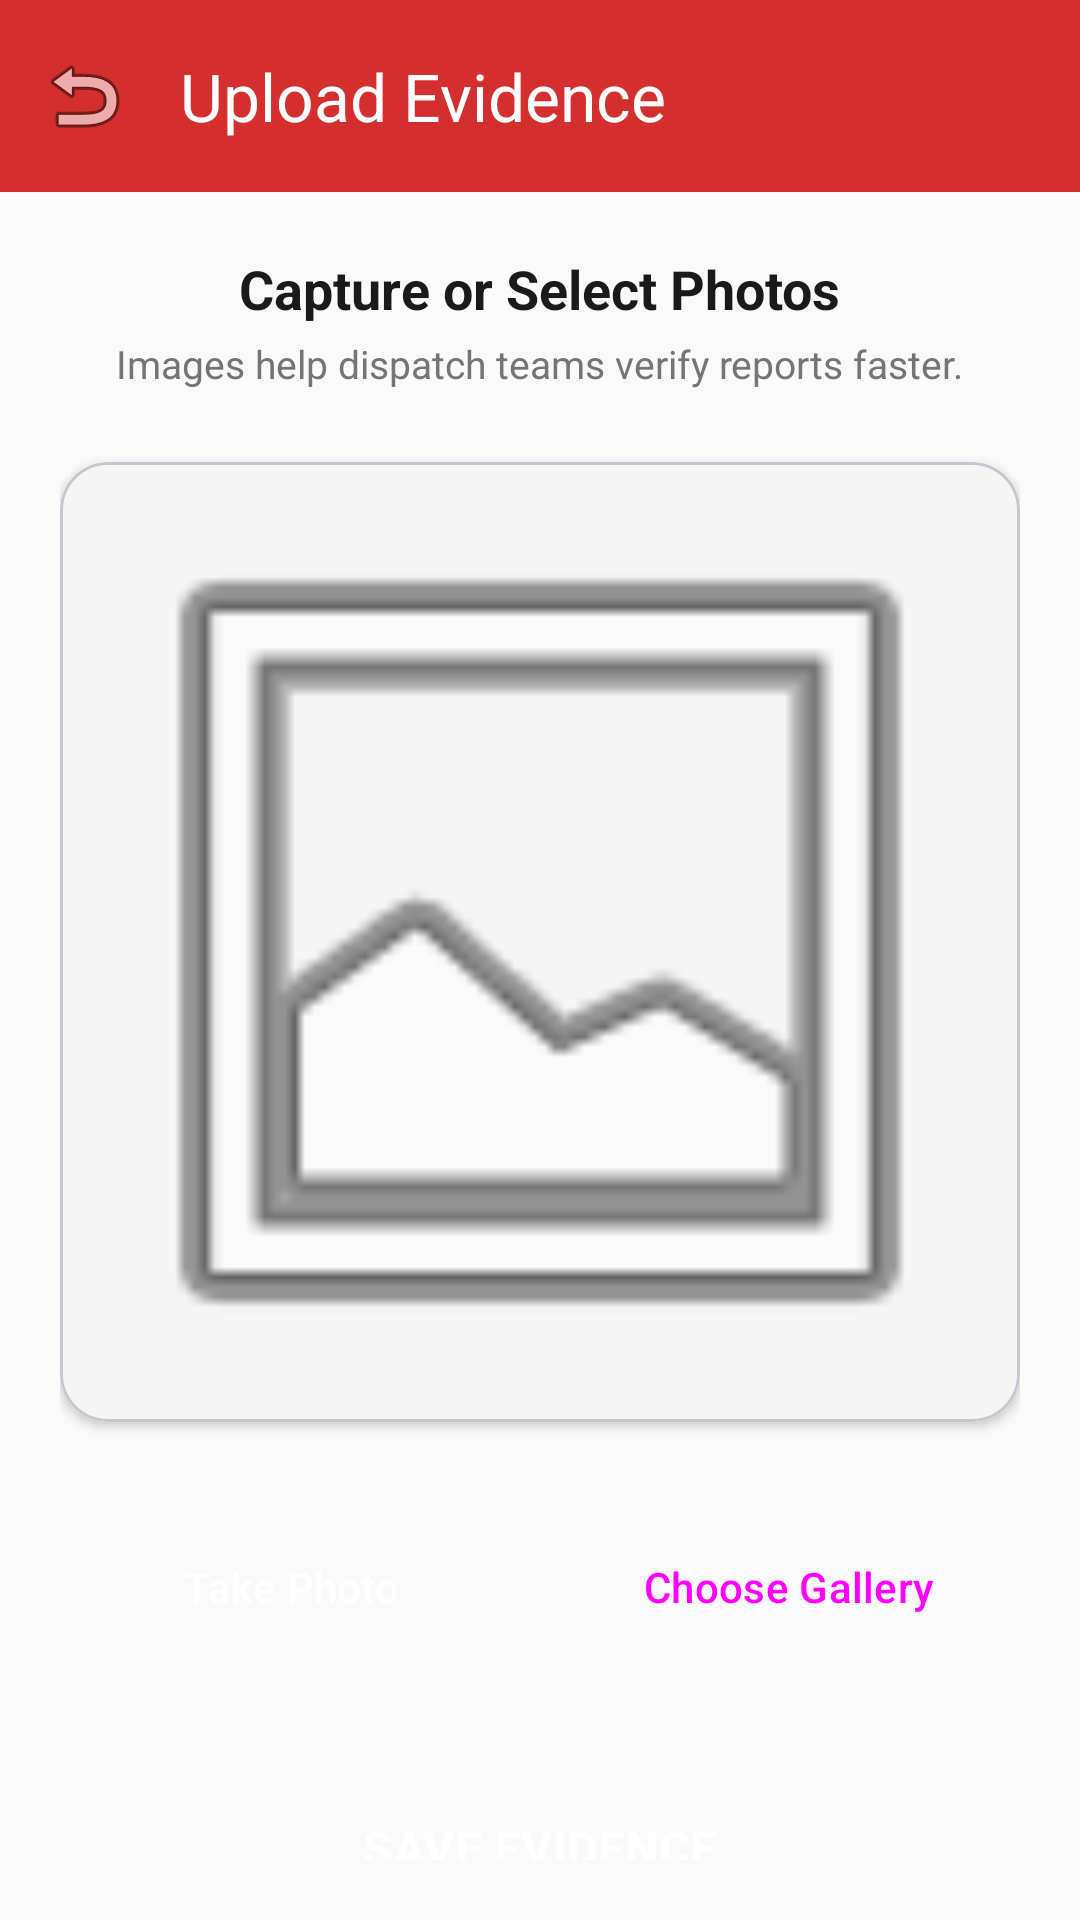

Layout XML and referenced resources for this Android screen:
<!-- AndroidManifest.xml: activity theme Theme.CrisisSense.NoActionBar -->
<!-- res/layout/activity_upload_evidence.xml -->
<?xml version="1.0" encoding="utf-8"?>
<LinearLayout xmlns:android="http://schemas.android.com/apk/res/android"
    xmlns:app="http://schemas.android.com/apk/res-auto"
    android:layout_width="match_parent"
    android:layout_height="match_parent"
    android:orientation="vertical"
    android:background="@color/background">

    <androidx.appcompat.widget.Toolbar
        android:id="@+id/toolbar"
        android:layout_width="match_parent"
        android:layout_height="?attr/actionBarSize"
        android:background="@color/primary"
        app:title="Upload Evidence"
        app:titleTextColor="@color/white"
        app:navigationIcon="@android:drawable/ic_menu_revert"/>

    <LinearLayout
        android:layout_width="match_parent"
        android:layout_height="match_parent"
        android:orientation="vertical"
        android:padding="20dp"
        android:gravity="center_horizontal">

        <TextView
            android:layout_width="wrap_content"
            android:layout_height="wrap_content"
            android:text="Capture or Select Photos"
            android:textColor="@color/onBackground"
            android:textSize="18sp"
            android:textStyle="bold" />

        <TextView
            android:layout_width="wrap_content"
            android:layout_height="wrap_content"
            android:layout_marginTop="4dp"
            android:text="Images help dispatch teams verify reports faster."
            android:textColor="@color/medium_gray"
            android:textSize="13sp" />

        
        <com.google.android.material.card.MaterialCardView
            android:layout_width="match_parent"
            android:layout_height="320dp"
            android:layout_marginTop="24dp"
            app:cardCornerRadius="16dp"
            app:cardElevation="2dp">
            <FrameLayout
                android:layout_width="match_parent"
                android:layout_height="match_parent"
                android:background="@color/surfaceVariant">
                <ImageView
                    android:id="@+id/img_preview"
                    android:layout_width="match_parent"
                    android:layout_height="match_parent"
                    android:scaleType="fitCenter"
                    android:src="@android:drawable/ic_menu_gallery"
                    android:contentDescription="Evidence Preview"/>
            </FrameLayout>
        </com.google.android.material.card.MaterialCardView>

        
        <LinearLayout
            android:layout_width="match_parent"
            android:layout_height="wrap_content"
            android:orientation="horizontal"
            android:layout_marginTop="28dp"
            android:weightSum="2">

            <Button
                android:id="@+id/btn_capture"
                android:layout_width="0dp"
                android:layout_height="54dp"
                android:layout_weight="1"
                android:layout_marginEnd="6dp"
                android:backgroundTint="@color/security_blue"
                android:textColor="@color/white"
                android:text="Take Photo"
                style="@style/Widget.Material3.Button.TonalButton"/>

            <Button
                android:id="@+id/btn_gallery"
                android:layout_width="0dp"
                android:layout_height="54dp"
                android:layout_weight="1"
                android:layout_marginStart="6dp"
                android:text="Choose Gallery"
                style="@style/Widget.Material3.Button.OutlinedButton"/>

        </LinearLayout>

        <Button
            android:id="@+id/btn_done"
            android:layout_width="match_parent"
            android:layout_height="56dp"
            android:layout_marginTop="32dp"
            android:background="@drawable/button_rounded_primary"
            android:text="Save Evidence"
            android:textColor="@color/white"
            android:textSize="16sp"
            android:textStyle="bold" />

    </LinearLayout>

</LinearLayout>
<!-- resources referenced by this layout -->
<resources>
  <color name="background">#FAFAFA</color>
  <color name="medium_gray">#757575</color>
  <color name="onBackground">#1A1A1A</color>
  <color name="primary">#D32F2F</color>
  <color name="security_blue">#1976D2</color>
  <color name="surfaceVariant">#F5F5F5</color>
  <color name="white">#FFFFFF</color>
  <style name="Theme.CrisisSense.NoActionBar" parent="Theme.CrisisSense">
          <item name="windowActionBar">false</item>
          <item name="windowNoTitle">true</item>
      </style>
  <style name="Theme.CrisisSense" parent="Theme.Material3.DayNight">
          
          <item name="colorPrimary">@color/primary</item>
          <item name="colorOnPrimary">@color/onPrimary</item>
          <item name="colorPrimaryContainer">@color/primaryContainer</item>
          <item name="colorOnPrimaryContainer">@color/onPrimaryContainer</item>
          
          
          <item name="colorSecondary">@color/secondary</item>
          <item name="colorOnSecondary">@color/onSecondary</item>
          <item name="colorSecondaryContainer">@color/secondaryContainer</item>
          <item name="colorOnSecondaryContainer">@color/onSecondaryContainer</item>
          
          
          <item name="android:windowBackground">@color/background</item>
          <item name="colorSurface">@color/surface</item>
          <item name="colorOnSurface">@color/onSurface</item>
          <item name="colorSurfaceVariant">@color/surfaceVariant</item>
          <item name="colorOnSurfaceVariant">@color/onSurfaceVariant</item>
      </style>
  <color name="onPrimary">#FFFFFF</color>
  <color name="primaryContainer">#FFCDD2</color>
  <color name="onPrimaryContainer">#3D0000</color>
  <color name="secondary">#1976D2</color>
  <color name="onSecondary">#FFFFFF</color>
  <color name="secondaryContainer">#BBDEFB</color>
  <color name="onSecondaryContainer">#001D3D</color>
  <color name="surface">#FFFFFF</color>
  <color name="onSurface">#1A1A1A</color>
  <color name="onSurfaceVariant">#424242</color>
</resources>
